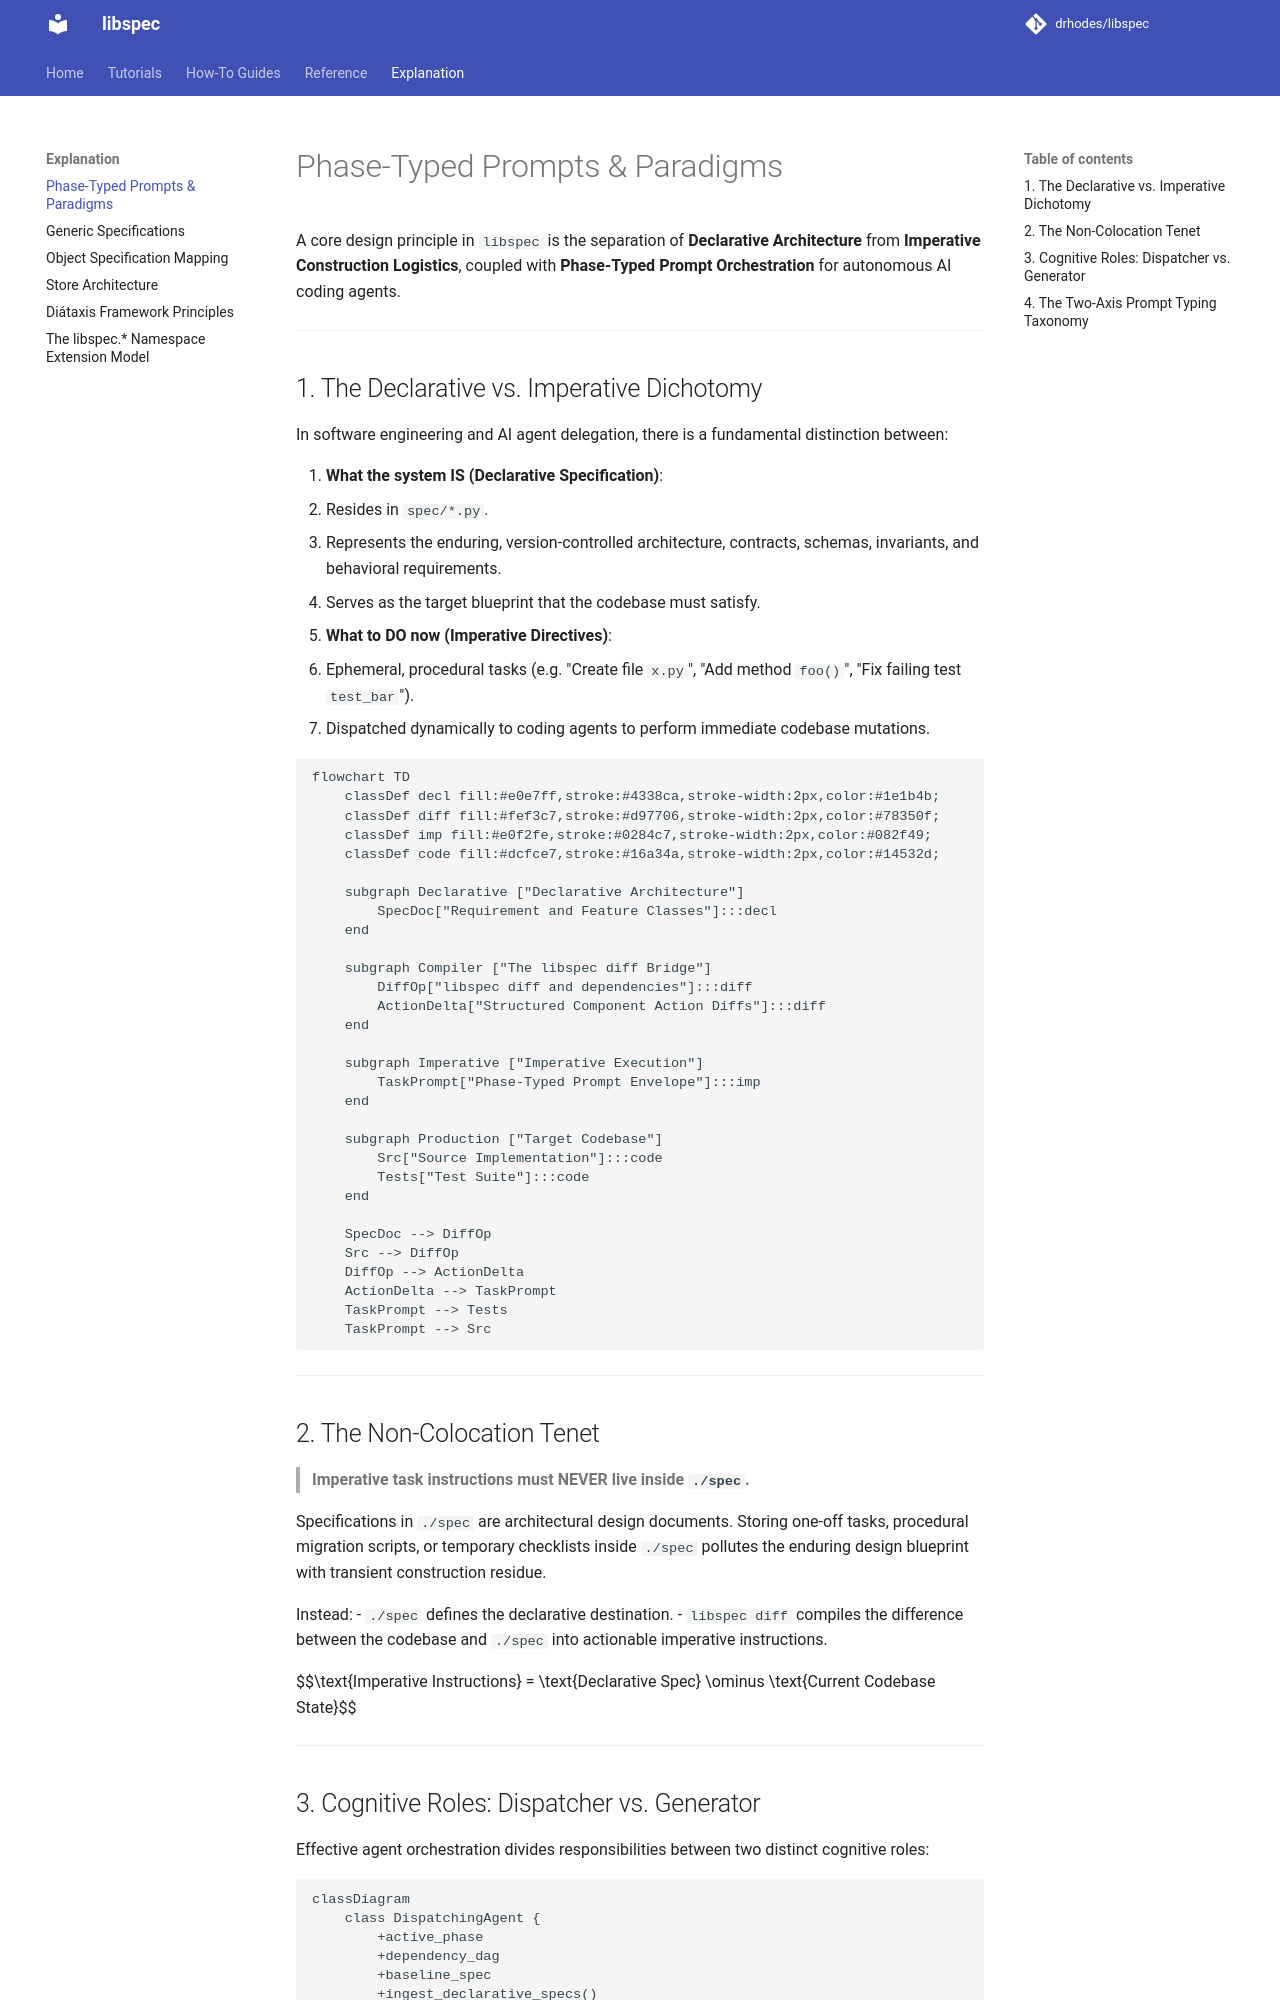

repository: drhodes/libspec · page: explanation/typed-prompts/index.html · generator: mkdocs

# Phase-Typed Prompts & Paradigms

A core design principle in `libspec` is the separation of **Declarative Architecture** from **Imperative Construction Logistics**, coupled with **Phase-Typed Prompt Orchestration** for autonomous AI coding agents.

---

## 1. The Declarative vs. Imperative Dichotomy

In software engineering and AI agent delegation, there is a fundamental distinction between:

1. **What the system IS (Declarative Specification)**:
   - Resides in `spec/*.py`.
   - Represents the enduring, version-controlled architecture, contracts, schemas, invariants, and behavioral requirements.
   - Serves as the target blueprint that the codebase must satisfy.
2. **What to DO now (Imperative Directives)**:
   - Ephemeral, procedural tasks (e.g. "Create file `x.py`", "Add method `foo()`", "Fix failing test `test_bar`").
   - Dispatched dynamically to coding agents to perform immediate codebase mutations.

```mermaid
flowchart TD
    classDef decl fill:#e0e7ff,stroke:#4338ca,stroke-width:2px,color:#1e1b4b;
    classDef diff fill:#fef3c7,stroke:#d97706,stroke-width:2px,color:#78350f;
    classDef imp fill:#e0f2fe,stroke:#0284c7,stroke-width:2px,color:#082f49;
    classDef code fill:#dcfce7,stroke:#16a34a,stroke-width:2px,color:#14532d;

    subgraph Declarative ["Declarative Architecture"]
        SpecDoc["Requirement and Feature Classes"]:::decl
    end

    subgraph Compiler ["The libspec diff Bridge"]
        DiffOp["libspec diff and dependencies"]:::diff
        ActionDelta["Structured Component Action Diffs"]:::diff
    end

    subgraph Imperative ["Imperative Execution"]
        TaskPrompt["Phase-Typed Prompt Envelope"]:::imp
    end

    subgraph Production ["Target Codebase"]
        Src["Source Implementation"]:::code
        Tests["Test Suite"]:::code
    end

    SpecDoc --> DiffOp
    Src --> DiffOp
    DiffOp --> ActionDelta
    ActionDelta --> TaskPrompt
    TaskPrompt --> Tests
    TaskPrompt --> Src
```

---

## 2. The Non-Colocation Tenet

> **Imperative task instructions must NEVER live inside `./spec`.**

Specifications in `./spec` are architectural design documents. Storing one-off tasks, procedural migration scripts, or temporary checklists inside `./spec` pollutes the enduring design blueprint with transient construction residue.

Instead:
- `./spec` defines the declarative destination.
- `libspec diff` compiles the difference between the codebase and `./spec` into actionable imperative instructions.

$$\text{Imperative Instructions} = \text{Declarative Spec} \ominus \text{Current Codebase State}$$

---
